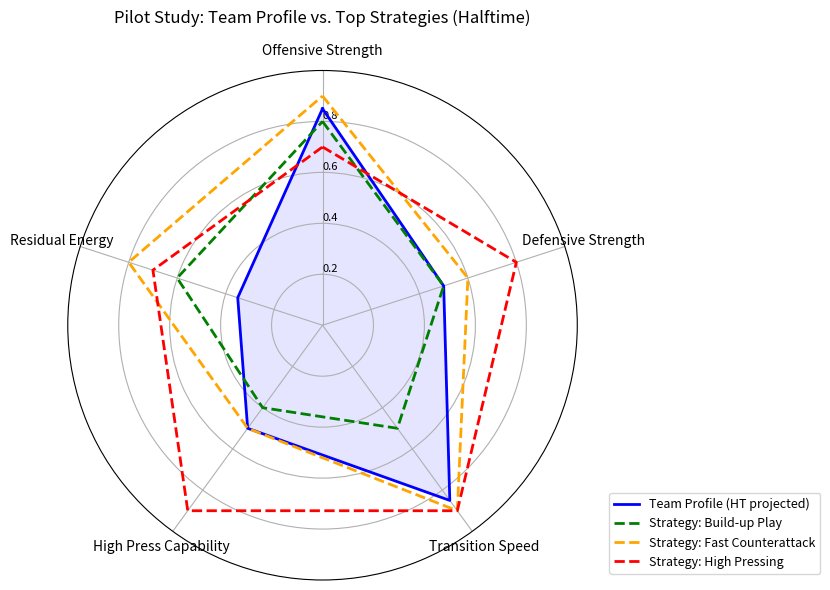

This figure's Python source:
"""
Pilot Validation Computation Script
====================================
Computes semantic distances for the C-Junioren match (SSV Pachten vs JSG Stausee-Losheim)
to fill in the placeholders in the pilot validation section.

Based on the football_strategy_generation code and make_figures utilities.
"""

import numpy as np
import matplotlib.pyplot as plt
import os

# Create output directory
os.makedirs("figures", exist_ok=True)

# =============================================================================
# 1. ATTRIBUTE DEFINITIONS (subset used in pilot)
# =============================================================================

# Full 14 attributes for reference
FULL_ATTRIBUTES = [
    "A1 Offensive Strength", "A2 Defensive Strength", "A3 Midfield Control",
    "A4 Transition Speed", "A5 High Press Capability", "A6 Width Play",
    "A7 Psychological Resilience", "A8 Residual Energy", "A9 Team Morale",
    "A10 Time Management", "A11 Tactical Cohesion", "A12 Technical Base",
    "A13 Physical Base", "A14 Relational Cohesion"
]

# Pilot study uses 5 unique attributes (mapped from 6 observations)
PILOT_ATTRIBUTES = ["A1", "A2", "A4", "A5", "A8"]
PILOT_LABELS = [
    "Offensive Strength", "Defensive Strength", "Transition Speed", 
    "High Press Capability", "Residual Energy"
]

# =============================================================================
# 2. OBSERVED DATA FROM THE MATCH
# =============================================================================

# Categorical to continuous mapping
def cat_to_cont(niveau):
    """Convert German categorical scale to continuous [0,1]"""
    mapping = {
        "Hoch": 0.85,
        "Mittel": 0.50,
        "Niedrig": 0.20
    }
    return mapping.get(niveau, 0.50)

# First Half observations (SSV Pachten)
first_half_obs = {
    "Offensivkraft": "Hoch",           # -> A1
    "Direkte vertikale Angriffe": "Hoch",  # -> A4 (one of two)
    "Gegenangriff": "Hoch",            # -> A4 (one of two)
    "Kompakte Defensive": "Mittel",    # -> A2
    "Restenergie": "Mittel",           # -> A8
    "Gegenpressing": "Mittel"          # -> A5
}

# Second Half observations
second_half_obs = {
    "Offensivkraft": "Hoch",
    "Direkte vertikale Angriffe": "Mittel",
    "Gegenangriff": "Hoch",
    "Kompakte Defensive": "Niedrig",
    "Restenergie": "Niedrig",
    "Gegenpressing": "Mittel"
}

def observations_to_vector(obs):
    """
    Convert observations to 5-dimensional vector [A1, A2, A4, A5, A8]
    Note: A4 uses max of Direkte vertikale Angriffe and Gegenangriff
    """
    a1 = cat_to_cont(obs["Offensivkraft"])
    a2 = cat_to_cont(obs["Kompakte Defensive"])
    # A4: take maximum of two transition-related observations
    a4_vert = cat_to_cont(obs["Direkte vertikale Angriffe"])
    a4_counter = cat_to_cont(obs["Gegenangriff"])
    a4 = max(a4_vert, a4_counter)
    a5 = cat_to_cont(obs["Gegenpressing"])
    a8 = cat_to_cont(obs["Restenergie"])
    
    return np.array([a1, a2, a4, a5, a8])

# Compute vectors
V_first_half = observations_to_vector(first_half_obs)
V_second_half = observations_to_vector(second_half_obs)

# Halftime projection: apply fatigue discount to A8
fatigue_discount = 0.15
V_halftime_projected = V_first_half.copy()
V_halftime_projected[4] = max(0.0, V_first_half[4] - fatigue_discount)  # A8 index = 4

print("=" * 60)
print("PILOT VALIDATION: Vector Computations")
print("=" * 60)
print("\n1. OBSERVED VECTORS")
print(f"   First Half:      {V_first_half}")
print(f"   Second Half:     {V_second_half}")
print(f"   HT Projected:    {V_halftime_projected}")
print(f"   Delta (H2-H1):   {V_second_half - V_first_half}")

# =============================================================================
# 3. STRATEGY TEMPLATES (reduced to 5 dimensions)
# =============================================================================

# Original 14-dim strategy templates from the main code
FULL_STRATEGY_TEMPLATES = {
    "Fast Counterattack": [0.9, 0.6, 0.5, 0.9, 0.5, 0.6, 0.7, 0.8, 0.7, 0.8, 0.6, 0.7, 0.8, 0.6],
    "Positional Defense": [0.4, 0.9, 0.8, 0.3, 0.2, 0.3, 0.7, 0.6, 0.6, 0.9, 0.8, 0.6, 0.5, 0.7],
    "High Pressing": [0.7, 0.8, 0.6, 0.9, 0.9, 0.5, 0.8, 0.7, 0.8, 0.6, 0.9, 0.7, 0.8, 0.8],
    "Gegenpressing": [0.7, 0.8, 0.6, 0.8, 0.9, 0.5, 0.8, 0.7, 0.8, 0.6, 0.9, 0.7, 0.8, 0.8],
    "Build-up Play": [0.8, 0.5, 0.7, 0.5, 0.4, 0.6, 0.7, 0.6, 0.7, 0.6, 0.8, 0.7, 0.6, 0.7],
}

def reduce_to_pilot_dims(full_vec):
    """Extract [A1, A2, A4, A5, A8] from full 14-dim vector (0-indexed: 0, 1, 3, 4, 7)"""
    indices = [0, 1, 3, 4, 7]  # A1, A2, A4, A5, A8
    return np.array([full_vec[i] for i in indices])

# Create reduced strategy templates
PILOT_STRATEGIES = {name: reduce_to_pilot_dims(vec) for name, vec in FULL_STRATEGY_TEMPLATES.items()}

print("\n2. STRATEGY TEMPLATES (5-dim)")
for name, vec in PILOT_STRATEGIES.items():
    print(f"   {name}: {vec}")

# =============================================================================
# 4. DISTANCE COMPUTATIONS
# =============================================================================

def euclidean_distance(x, y):
    """Standard Euclidean distance"""
    return float(np.sqrt(np.sum((np.array(x) - np.array(y)) ** 2)))

def make_dynamic_weights_pilot(team_vec, energy_projected):
    """
    Simplified dynamic weights for pilot study.
    team_vec: [A1, A2, A4, A5, A8]
    """
    w = np.ones(5)
    
    # Energy effects (A8 is index 4)
    if energy_projected < 0.5:
        w[3] *= 1.3  # A5 High Press - penalize mismatch when tired
        w[4] *= 1.2  # A8 Energy - more weight on energy match
    
    return w

def adapted_distance_pilot(team_vec, strat_vec, energy_projected, lam=0.5):
    """
    Adapted distance for pilot study.
    Combines base Euclidean with weighted version.
    """
    w = make_dynamic_weights_pilot(team_vec, energy_projected)
    base = euclidean_distance(team_vec, strat_vec)
    weighted = float(np.sqrt(np.sum(w * (team_vec - strat_vec) ** 2)))
    return (1 - lam) * base + lam * weighted

# Compute distances for halftime projected vector
print("\n3. SEMANTIC DISTANCES (at halftime, with fatigue projection)")
print("-" * 60)
print(f"{'Strategy':<25} {'d_eucl':>10} {'d_adapt':>10}")
print("-" * 60)

results = []
for name, strat_vec in PILOT_STRATEGIES.items():
    d_eucl = euclidean_distance(V_halftime_projected, strat_vec)
    d_adapt = adapted_distance_pilot(V_halftime_projected, strat_vec, 
                                      energy_projected=V_halftime_projected[4], lam=0.5)
    results.append((name, d_eucl, d_adapt))
    print(f"{name:<25} {d_eucl:>10.4f} {d_adapt:>10.4f}")

# Sort by adapted distance
results.sort(key=lambda x: x[2])

print("-" * 60)
print("\nRANKING (by adapted distance):")
for i, (name, d_e, d_a) in enumerate(results, 1):
    print(f"   {i}. {name}: {d_a:.4f}")

best_strategy = results[0][0]
print(f"\n*** DSS RECOMMENDATION: {best_strategy} ***")

# =============================================================================
# 5. GENERATE RADAR CHART
# =============================================================================

def radar_plot_pilot(team_vec, strategies_to_show, title, outfile):
    """Generate radar plot for pilot study (5 dimensions)"""
    labels = PILOT_LABELS
    N = len(labels)
    angles = np.linspace(0, 2*np.pi, N, endpoint=False).tolist()
    angles += angles[:1]
    
    def close_loop(arr):
        arr = np.asarray(arr, dtype=float)
        return np.concatenate([arr, [arr[0]]])
    
    fig, ax = plt.subplots(figsize=(8, 6), subplot_kw=dict(polar=True))
    ax.set_theta_offset(np.pi / 2)
    ax.set_theta_direction(-1)
    
    ax.set_xticks(angles[:-1])
    ax.set_xticklabels(labels, fontsize=10)
    ax.set_rlabel_position(0)
    ax.set_yticks([0.2, 0.4, 0.6, 0.8])
    ax.set_yticklabels(["0.2", "0.4", "0.6", "0.8"], fontsize=8)
    ax.set_ylim(0, 1)
    
    # Team profile
    ax.plot(angles, close_loop(team_vec), linewidth=2, linestyle="solid", 
            label="Team Profile (HT projected)", color="blue")
    ax.fill(angles, close_loop(team_vec), alpha=0.1, color="blue")
    
    # Strategies
    colors = ["green", "orange", "red"]
    for i, (name, vec) in enumerate(strategies_to_show.items()):
        ax.plot(angles, close_loop(vec), linewidth=2, linestyle="--",
                label=f"Strategy: {name}", color=colors[i % len(colors)])
    
    ax.legend(loc="lower left", bbox_to_anchor=(1.05, 0.0), fontsize=9)
    ax.set_title(title, fontsize=12, pad=15)
    plt.tight_layout()
    plt.savefig(outfile, dpi=200, bbox_inches='tight')
    plt.close()
    print(f"\n[OK] Radar chart saved: {outfile}")

# Generate radar comparing team with top 3 strategies
top3_names = [r[0] for r in results[:3]]
top3_strategies = {name: PILOT_STRATEGIES[name] for name in top3_names}

radar_plot_pilot(
    V_halftime_projected,
    top3_strategies,
    "Pilot Study: Team Profile vs. Top Strategies (Halftime)",
    "figures/pilot_radar_halftime.png"
)

# =============================================================================
# 6. DIAGNOSTIC ANALYSIS
# =============================================================================

print("\n4. DIAGNOSTIC ANALYSIS FOR RECOMMENDED STRATEGY")
print("=" * 60)

best_vec = PILOT_STRATEGIES[best_strategy]
deltas = best_vec - V_halftime_projected

print(f"\nStrategy: {best_strategy}")
print(f"{'Attribute':<25} {'Team':>8} {'Strategy':>10} {'Delta':>8}")
print("-" * 55)
for i, (attr, team_v, strat_v, delta) in enumerate(zip(PILOT_LABELS, V_halftime_projected, best_vec, deltas)):
    sign = "+" if delta > 0 else ""
    print(f"{attr:<25} {team_v:>8.2f} {strat_v:>10.2f} {sign}{delta:>7.2f}")

print("\nKey factors driving recommendation:")
# Identify strengths and constraints
strengths = []
constraints = []
for i, (attr, delta) in enumerate(zip(PILOT_LABELS, deltas)):
    if abs(delta) < 0.15:  # Good alignment
        strengths.append((attr, V_halftime_projected[i]))
    elif delta > 0.15:  # Team lacks this
        constraints.append((attr, delta))

print("\n  STRENGTHS (good alignment):")
for attr, val in strengths:
    print(f"    - {attr}: {val:.2f}")

print("\n  CONSTRAINTS (team shortfall):")
for attr, delta in constraints:
    print(f"    - {attr}: gap of {delta:+.2f}")

# =============================================================================
# 7. COMPARISON: OBSERVED SECOND HALF vs RECOMMENDATION
# =============================================================================

print("\n5. RETROSPECTIVE ANALYSIS")
print("=" * 60)

print("\nObserved second-half profile vs. DSS recommendation:")
print(f"{'Attribute':<25} {'Observed':>10} {'Recommended':>12} {'Match?':>8}")
print("-" * 60)

# What the second half actually looked like
observed_profile_desc = {
    "Offensive Strength": "High (0.85)",
    "Defensive Strength": "Low (0.20)", 
    "Transition Speed": "High (0.85)",
    "High Press Capability": "Medium (0.50)",
    "Residual Energy": "Low (0.20)"
}

for i, attr in enumerate(PILOT_LABELS):
    obs = V_second_half[i]
    rec = best_vec[i]
    match = "✓" if abs(obs - rec) < 0.2 else "✗"
    print(f"{attr:<25} {obs:>10.2f} {rec:>12.2f} {match:>8}")

# =============================================================================
# 8. OUTPUT LATEX TABLE
# =============================================================================

print("\n" + "=" * 60)
print("LATEX TABLE OUTPUT (for paper)")
print("=" * 60)

print("""
\\begin{table}[htbp]
\\centering
\\caption{Semantic distances to candidate strategies at halftime (projected second-half state).}
\\label{tab:strategy_distances}
\\begin{tabular}{lcc}
\\hline
\\textbf{Strategy} & \\textbf{$d_{\\text{eucl}}$} & \\textbf{$d_{\\text{adapt}}$} \\\\
\\hline""")

for name, d_e, d_a in results:
    print(f"{name} & {d_e:.4f} & {d_a:.4f} \\\\")

print("""\\hline
\\end{tabular}
\\end{table}
""")

print("\nDSS Recommendation statement for paper:")
print(f'\\textbf{{{best_strategy}}}')

# =============================================================================
# 9. SAVE SUMMARY
# =============================================================================

with open("figures/pilot_results_summary.txt", "w") as f:
    f.write("PILOT VALIDATION RESULTS SUMMARY\n")
    f.write("=" * 50 + "\n\n")
    f.write(f"Match: SSV Pachten vs JSG Stausee-Losheim (4:3)\n")
    f.write(f"Competition: C-Junioren German Youth Championship\n\n")
    f.write("Halftime Projected Team Vector:\n")
    f.write(f"  [A1, A2, A4, A5, A8] = {list(V_halftime_projected)}\n\n")
    f.write("Strategy Rankings (by adapted distance):\n")
    for i, (name, d_e, d_a) in enumerate(results, 1):
        f.write(f"  {i}. {name}: d_eucl={d_e:.4f}, d_adapt={d_a:.4f}\n")
    f.write(f"\nDSS RECOMMENDATION: {best_strategy}\n")

print("\n[OK] Summary saved to figures/pilot_results_summary.txt")
print("\nDone!")
